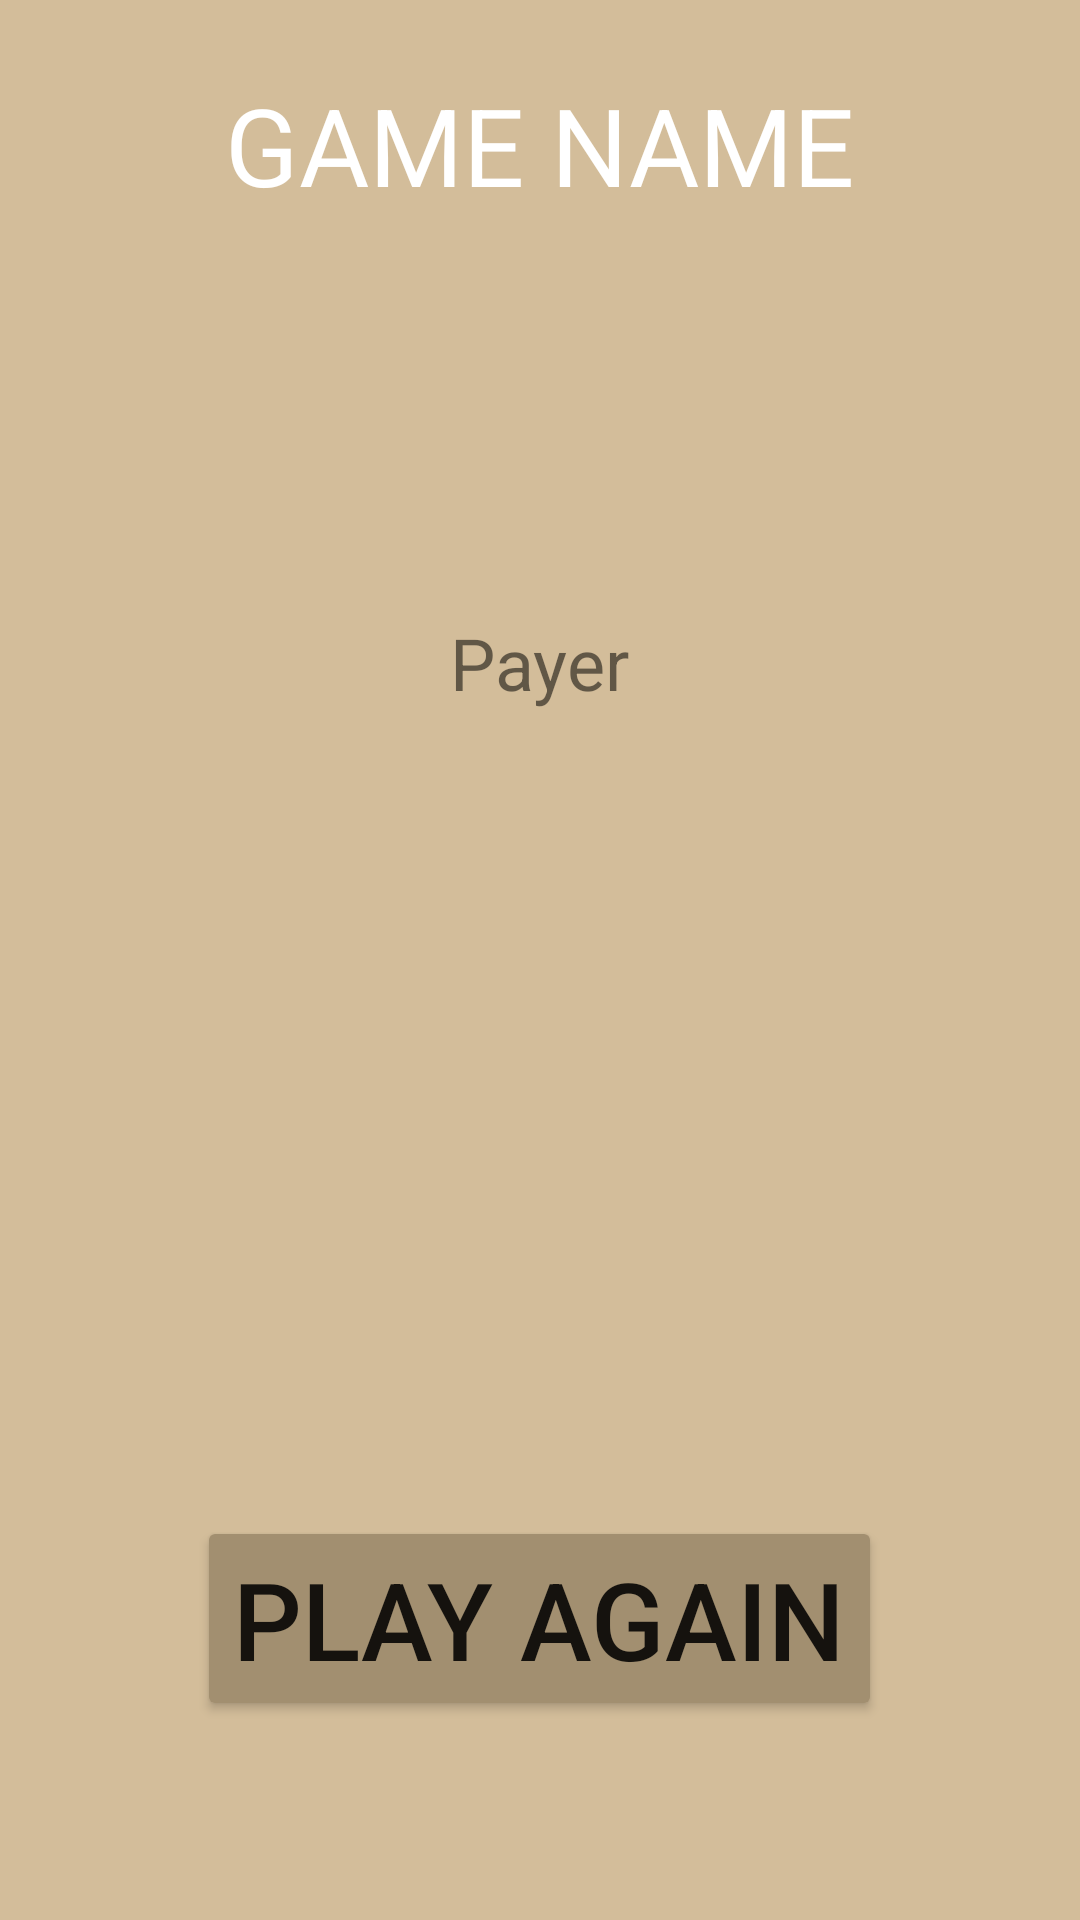

Reconstruct the res/layout file that produces this screen, plus the resources it refers to.
<!-- AndroidManifest.xml: application theme Theme.Hacatlon -->
<!-- res/layout/activity_result.xml -->
<?xml version="1.0" encoding="utf-8"?>
<LinearLayout
    xmlns:android="http://schemas.android.com/apk/res/android"
    xmlns:tools="http://schemas.android.com/tools"
    android:layout_width="match_parent"
    android:layout_height="match_parent"
    android:orientation="vertical"
    android:background="@color/cream"
    tools:context=".activities.ResultActivity">

    <TextView
        android:layout_width="wrap_content"
        android:layout_height="wrap_content"
        android:layout_gravity="center_horizontal"
        android:layout_marginTop="24dp"
        android:text="GAME NAME"
        android:textColor="@color/white"
        android:textSize="36sp" />

    <LinearLayout
        android:layout_width="match_parent"
        android:layout_height="0dp"
        android:layout_weight="1"
        android:gravity="center"
        android:orientation="vertical">
        <TextView
            android:id="@+id/result"
            android:layout_width="wrap_content"
            android:layout_height="wrap_content"
            android:layout_gravity="center_horizontal"
            android:layout_marginTop="10dp"
            android:text=""
            android:textSize="24sp" />

        <TextView
            android:id="@+id/winner"
            android:layout_width="wrap_content"
            android:layout_height="wrap_content"
            android:layout_gravity="center_horizontal"
            android:layout_marginTop="24dp"
            android:text="Payer"
            android:textSize="24sp" />

        <TextView
            android:layout_width="wrap_content"
            android:layout_height="wrap_content"
            android:layout_gravity="center_horizontal"
            android:layout_marginTop="24dp"
            android:text=""
            android:textSize="24sp" />

        <TextView
            android:id="@+id/question"
            android:layout_width="match_parent"
            android:layout_height="wrap_content"
            android:ems="10"
            android:inputType="textPersonName"
            android:gravity="center_horizontal"
            android:text=" "
            />

        <TextView

            android:layout_width="wrap_content"
            android:layout_height="wrap_content"
            android:layout_gravity="center_horizontal"
            android:layout_marginTop="16dp"
            android:text=" "
            android:textSize="24sp" />

        <TextView

            android:layout_width="wrap_content"
            android:layout_height="wrap_content"
            android:layout_gravity="center_horizontal"
            android:layout_marginTop="16dp"
            android:text=" "
            android:textSize="24sp" />

        <TextView

            android:layout_width="wrap_content"
            android:layout_height="wrap_content"
            android:layout_gravity="center_horizontal"
            android:layout_marginTop="16dp"
            android:text=""
            android:textSize="24sp" />

        <Button
            android:id="@+id/playagain"
            android:layout_width="wrap_content"
            android:layout_height="wrap_content"
            android:layout_gravity="center_horizontal"
            android:layout_marginTop="48dp"
            android:backgroundTint="@color/button_background_color"
            android:text="PLAY AGAIN"
            android:textSize="36sp" />

    </LinearLayout>

</LinearLayout>
<!-- resources referenced by this layout -->
<resources>
  <color name="button_background_color">#a28f70</color>
  <color name="cream">#d3bd9a</color>
  <color name="white">#FFFFFFFF</color>
  <style name="Theme.Hacatlon" parent="Theme.MaterialComponents.DayNight.DarkActionBar">
          
          <item name="colorPrimary">@color/purple_500</item>
          <item name="colorPrimaryVariant">@color/purple_700</item>
          <item name="colorOnPrimary">@color/white</item>
          
          <item name="colorSecondary">@color/teal_200</item>
          <item name="colorSecondaryVariant">@color/teal_700</item>
          <item name="colorOnSecondary">@color/black</item>
          
          <item name="android:statusBarColor">?attr/colorPrimaryVariant</item>
          
      </style>
  <color name="purple_500">#FF6200EE</color>
  <color name="purple_700">#FF3700B3</color>
  <color name="teal_200">#FF03DAC5</color>
  <color name="teal_700">#FF018786</color>
  <color name="black">#FF000000</color>
</resources>
